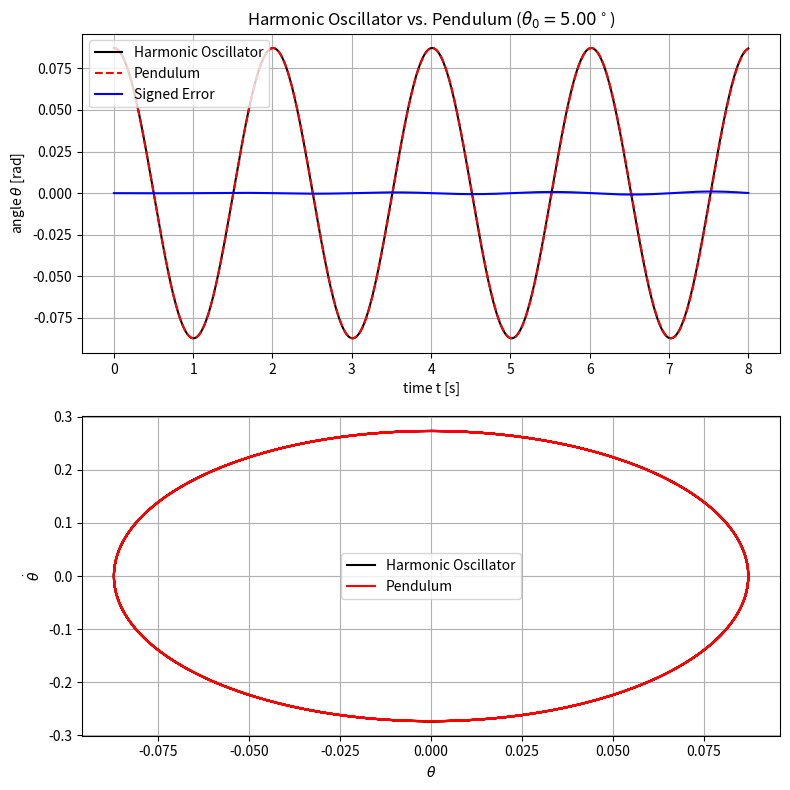
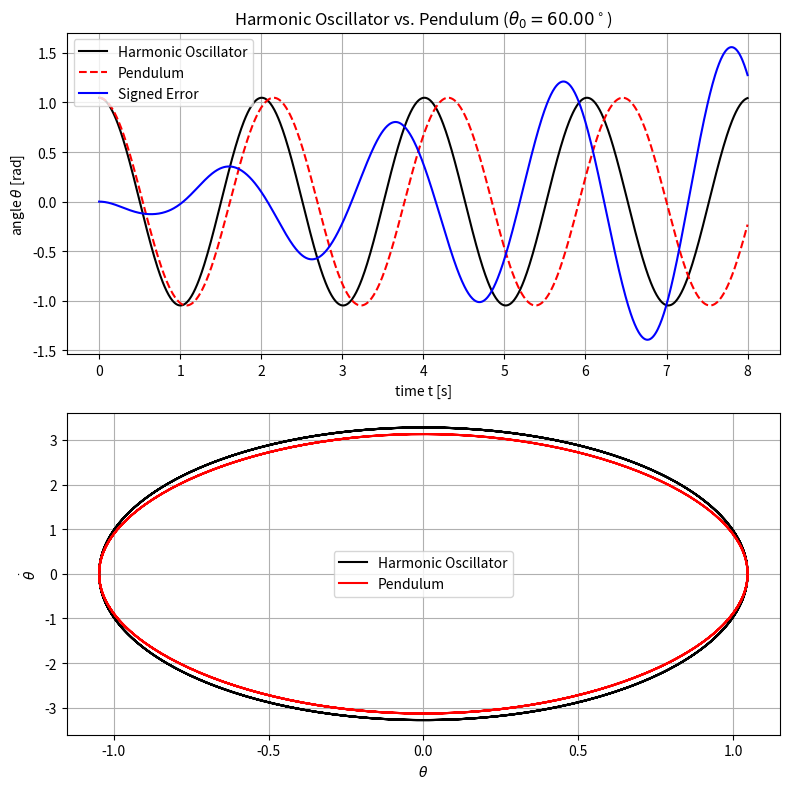
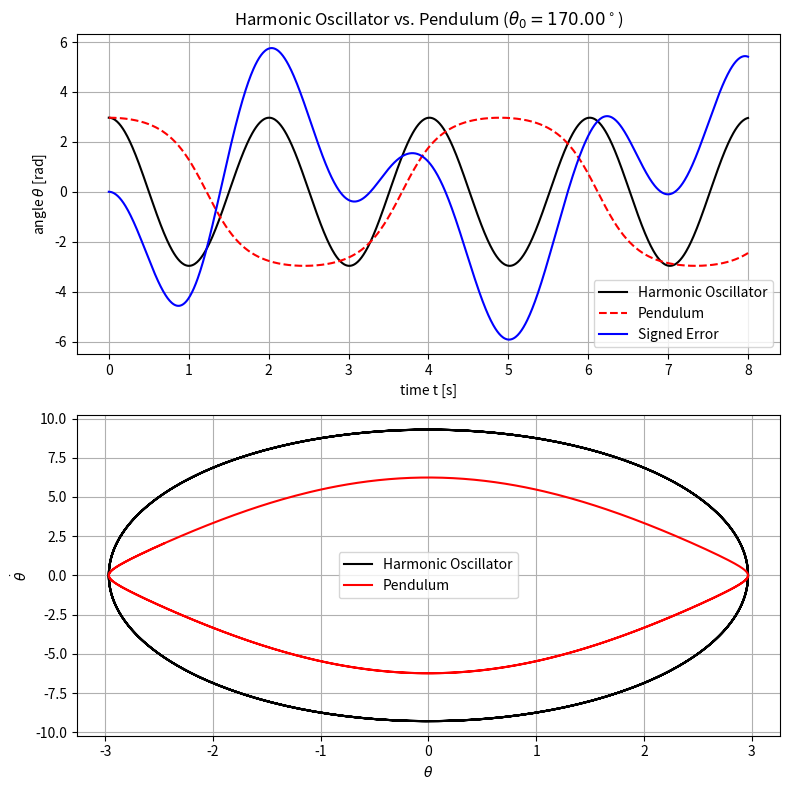

Source code (Python) for these figures, in order:

# coding: utf-8

import numpy as np
import matplotlib.pyplot as plt
from scipy.integrate import odeint
from scipy.constants import g

#
# Fandenpendel:
# $$ \ddot{\theta} = -k^2 \sin(\theta) $$
#
# Als Näherung:
# Harmonischer Oszillator:
# $$ \ddot{\theta} = -k^2 \theta  $$
#
# mit
# $$
# \theta(0) = \theta_0, \, \dot{\theta} = 0, \, k^2 = \frac{g}{l}
# $$

# Allgemeine Lösung des harmonischen Oszillators:
# $$
# \theta(t) = A e^{ikt} + B e^{-ikt}
# $$
# Anfandsbedinungen einsetzen:
# $$
# \theta(t) = \theta_0 \cos(kt)
# $$
# und
# $$
# \dot{\theta}(t) = - \theta_0 k \sin(kt)
# $$

steps = 1000 # [1]
T = 8.0 # [s]
t = np.linspace(0, T, steps) # [s]
v0 = 0.0 # [m/s]
l = 1.0 # [m]
k_sq = g / l
k = np.sqrt(k_sq)


def rhs(y, t):
    theta, v = y[0], y[1]
    a = - k_sq * np.sin(theta)
    return np.array([v, a])


def compare_harm_osc_and_pendulum(theta0_deg):
    theta0 = np.deg2rad(theta0_deg)

    theta_harm_osc = theta0 * np.cos(k * t)
    v_harm_osc = - theta0 * k * np.sin(k * t)

    y0 = np.array([theta0, v0])
    ys_pendel = odeint(rhs, y0, t)
    theta_pendel = ys_pendel[:, 0]
    v_pendel  = ys_pendel[:, 1]

    plt.subplot(2, 1, 1)
    plt.title(r"Harmonic Oscillator vs. Pendulum ($\theta_0 = %.2f^\circ$)" % theta0_deg)
    plt.plot(t, theta_harm_osc, "k", label="Harmonic Oscillator")
    plt.plot(t, theta_pendel, "--r", label="Pendulum")
    plt.plot(t, (theta_harm_osc - theta_pendel), "b", label="Signed Error")
    plt.grid()
    plt.xlabel("time t [s]")
    plt.ylabel(r"angle $\theta$ [rad]")
    plt.legend()

    plt.subplot(2, 1, 2)
    plt.plot(theta_harm_osc, v_harm_osc, "k", label="Harmonic Oscillator")
    plt.plot(theta_pendel, v_pendel, "r", label="Pendulum")
    plt.xlabel(r"$\theta$")
    plt.ylabel(r"$\dot{\theta}$")
    plt.grid()
    plt.legend()

    plt.tight_layout()


plt.figure(1, figsize=(8,8))
compare_harm_osc_and_pendulum(5)

plt.figure(2, figsize=(8,8))
compare_harm_osc_and_pendulum(60)

plt.figure(3, figsize=(8,8))
compare_harm_osc_and_pendulum(170)
plt.show()
